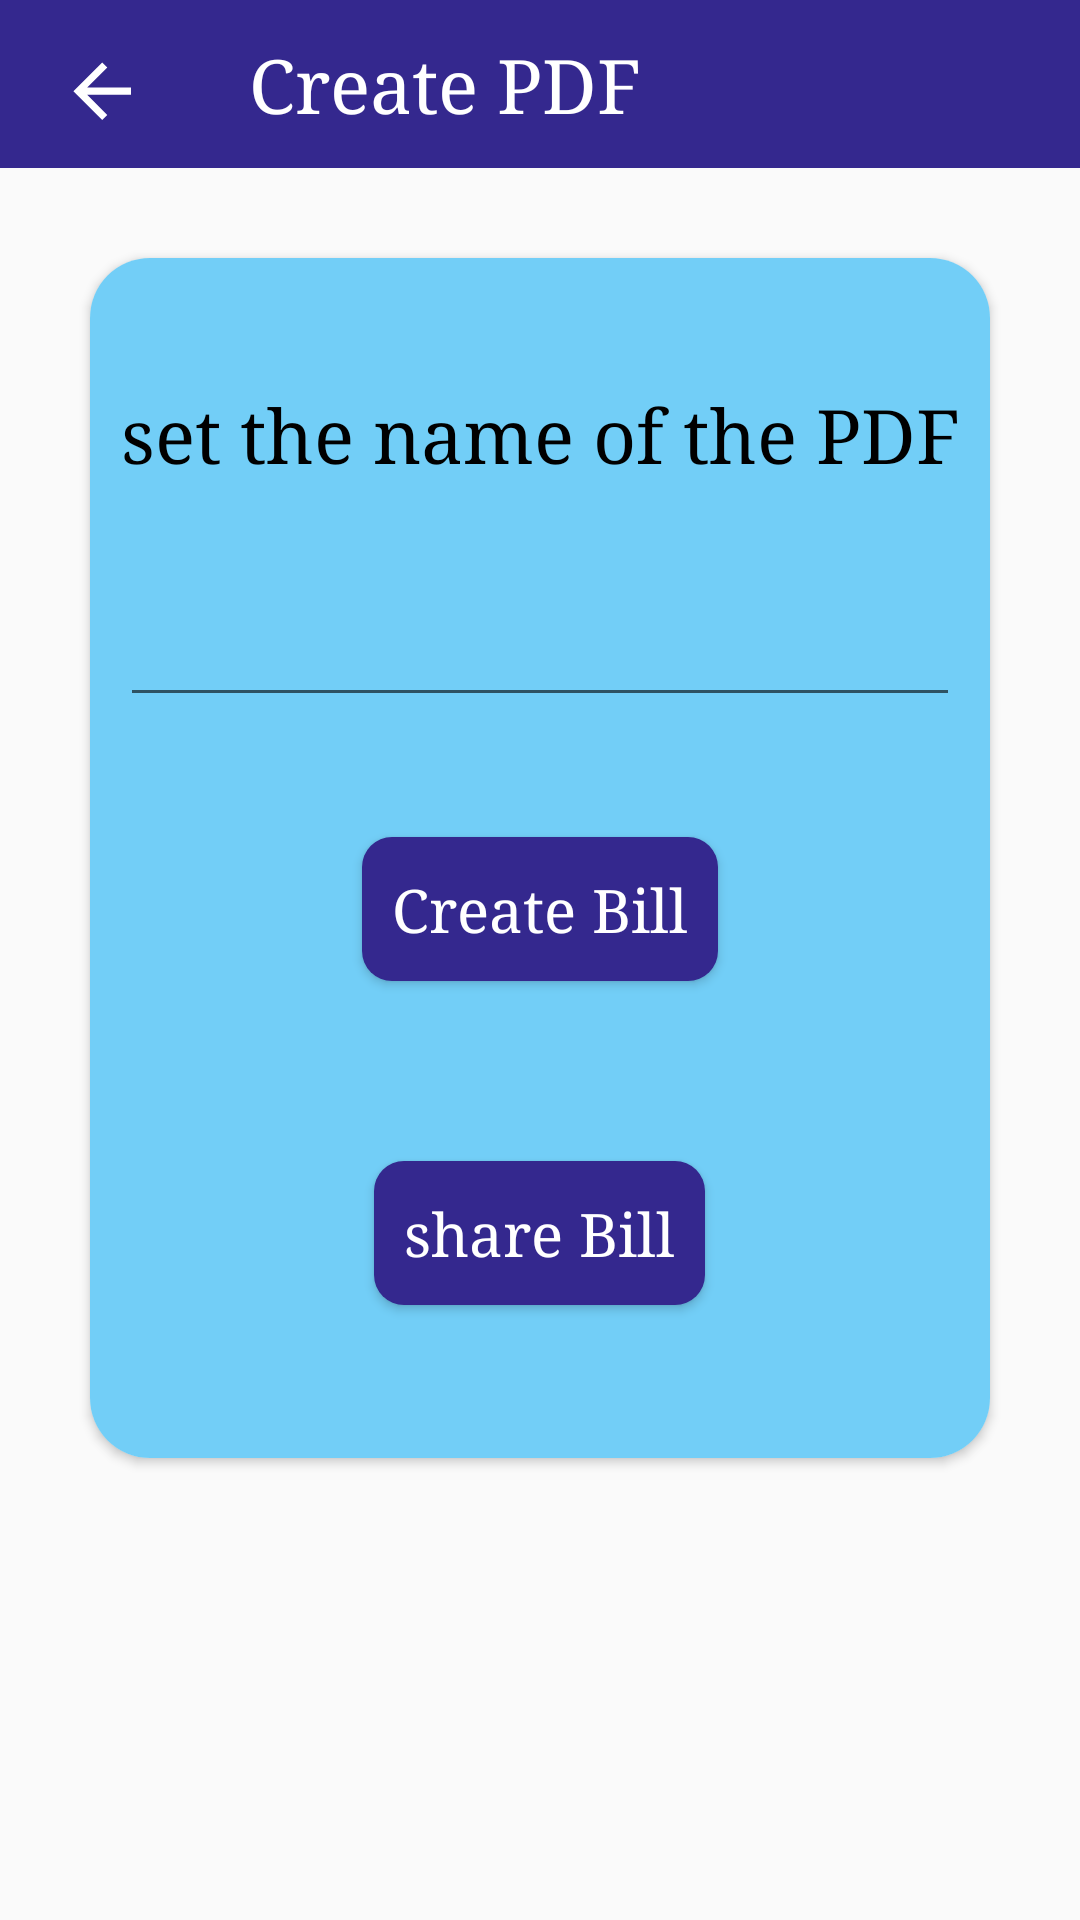

Android layout source for this screen:
<!-- AndroidManifest.xml: application theme AppTheme -->
<!-- res/layout/activity_create_pdf.xml -->
<?xml version="1.0" encoding="utf-8"?>
<LinearLayout
    xmlns:android="http://schemas.android.com/apk/res/android"
    xmlns:app="http://schemas.android.com/apk/res-auto"
    xmlns:tools="http://schemas.android.com/tools"
    android:layout_width="match_parent"
    android:layout_height="match_parent"
    android:orientation="vertical"
    tools:context=".create_pdf">


    <LinearLayout
        android:layout_width="match_parent"
        android:layout_height="wrap_content"
        android:background="@color/back"
        android:weightSum="4"
        android:orientation="horizontal">

        <ImageButton
            android:id="@+id/pdf_back"
            android:layout_width="match_parent"
            android:layout_height="match_parent"
            android:src="@drawable/arrow_back"
            android:layout_weight="3.3"
            android:layout_margin="10dp"
            android:layout_gravity="center"
            android:background="@android:color/transparent"
            />
    <TextView
        android:layout_width="match_parent"
        android:layout_height="?attr/actionBarSize"
        android:textSize="25sp"
        android:gravity="center_vertical"
        android:paddingStart="20dp"
        android:paddingEnd="20dp"
        android:layout_weight="0.7"
        android:fontFamily="serif"
        android:background="@color/back"
        android:textColor="@color/white"
        android:text="Create PDF"/>

    </LinearLayout>

    <androidx.cardview.widget.CardView
        android:layout_width="match_parent"
        android:layout_height="400dp"
        android:layout_margin="30dp"
        app:cardCornerRadius="20dp">

        <LinearLayout
            android:layout_width="match_parent"
            android:layout_height="match_parent"
            android:gravity="center"
            android:background="@color/table_back3"
            android:orientation="vertical">
    <TextView
        android:layout_width="match_parent"
        android:layout_height="?attr/actionBarSize"
        android:textSize="25sp"
        android:layout_margin="10dp"
        android:fontFamily="serif"
        android:textColor="@color/black"
        android:gravity="center"
        android:layout_gravity="center"
        android:text="set the name of the PDF"/>

    <EditText
        android:id="@+id/et_pdf_name"
        android:layout_width="match_parent"
        android:layout_height="wrap_content"
        android:textColor="@color/black"
        android:textSize="22sp"
        android:layout_margin="10dp"
        />

    <Button
        android:id="@+id/btn_create_pdf"
        android:layout_width="wrap_content"
        android:layout_height="wrap_content"
        android:layout_gravity="center"
        android:layout_margin="30dp"
        android:background="@drawable/createpdf_shape"
        android:textSize="20sp"
        android:textAllCaps="false"
        android:fontFamily="serif"
        android:padding="10dp"
        android:textColor="@color/white"
        android:text="Create Bill"/>

            <Button
                android:id="@+id/btn_share"
                android:layout_width="wrap_content"
                android:layout_height="wrap_content"
                android:layout_gravity="center"
                android:layout_margin="30dp"
                android:background="@drawable/createpdf_shape"
                android:textSize="20sp"
                android:textAllCaps="false"
                android:fontFamily="serif"
                android:padding="10dp"
                android:textColor="@color/white"
                android:text="share Bill"/>

        </LinearLayout>

    </androidx.cardview.widget.CardView>
</LinearLayout>
<!-- resources referenced by this layout -->
<resources>
  <color name="back">#34288e</color>
  <color name="black">#000000</color>
  <color name="table_back3">#72cef7</color>
  <color name="white">#ffffff</color>
  <!-- drawable arrow_back (drawable) -->
  <vector xmlns:android="http://schemas.android.com/apk/res/android"
          android:width="24dp"
          android:height="24dp"
          android:viewportWidth="20.0"
          android:viewportHeight="20.0">
      <path
          android:fillColor="#ffffff"
          android:pathData="M20,11H7.83l5.59,-5.59L12,4l-8,8 8,8 1.41,-1.41L7.83,13H20v-2z"/>
  </vector>
  <!-- drawable createpdf_shape (drawable) -->
  <?xml version="1.0" encoding="utf-8"?>
  <shape xmlns:android="http://schemas.android.com/apk/res/android" >
  
      <solid android:color="@color/back" />
      <corners
          android:bottomLeftRadius="10dp"
          android:bottomRightRadius="10dp"
          android:topLeftRadius="10dp"
          android:topRightRadius="10dp" />
  
  </shape>
  <style name="AppTheme" parent="Theme.AppCompat.Light.NoActionBar">
          
          <item name="colorPrimary">@color/colorPrimary</item>
          <item name="colorPrimaryDark">@color/colorPrimaryDark</item>
          <item name="colorAccent">@color/colorAccent</item>
          <item name="android:statusBarColor">@color/back</item>
      </style>
  <color name="colorPrimary">#008577</color>
  <color name="colorPrimaryDark">#00574B</color>
  <color name="colorAccent">#D81B60</color>
</resources>
